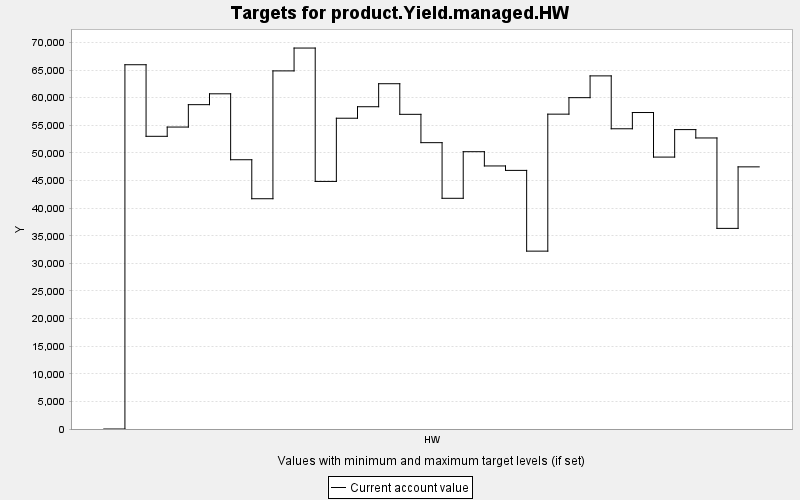

The data file committed next to this chart (first rows):
TARGET, PERIOD, YEAR, PERIODWIDTH, MINIMUM, MAXIMUM, MINWEIGHT, MAXWEIGHT, CURRENT, SUMMARY
product.Yield.managed.HW, 0, 0, 10.0, 0.0, 10000, 1.0, 1.0, 0.0, 0.0
product.Yield.managed.HW, 1, 10, 10.0, 0.0, 10000, 1.0, 1.0, 65974, 0.0
product.Yield.managed.HW, 2, 20, 10.0, 0.0, 10000, 1.0, 1.0, 53011, 0.0
product.Yield.managed.HW, 3, 30, 10.0, 0.0, 10000, 1.0, 1.0, 54687, 0.0
product.Yield.managed.HW, 4, 40, 10.0, 0.0, 10000, 1.0, 1.0, 58742, 0.0
product.Yield.managed.HW, 5, 50, 10.0, 0.0, 10000, 1.0, 1.0, 60708, 0.0
product.Yield.managed.HW, 6, 60, 10.0, 0.0, 10000, 1.0, 1.0, 48768, 0.0
product.Yield.managed.HW, 7, 70, 10.0, 0.0, 10000, 1.0, 1.0, 41705, 0.0
product.Yield.managed.HW, 8, 80, 10.0, 0.0, 10000, 1.0, 1.0, 64858, 0.0
product.Yield.managed.HW, 9, 90, 10.0, 0.0, 10000, 1.0, 1.0, 68995, 0.0
product.Yield.managed.HW, 10, 100, 10.0, 0.0, 10000, 1.0, 1.0, 44840, 0.0
product.Yield.managed.HW, 11, 110, 10.0, 0.0, 10000, 1.0, 1.0, 56286, 0.0
product.Yield.managed.HW, 12, 120, 10.0, 0.0, 10000, 1.0, 1.0, 58368, 0.0
product.Yield.managed.HW, 13, 130, 10.0, 0.0, 10000, 1.0, 1.0, 62535, 0.0
product.Yield.managed.HW, 14, 140, 10.0, 0.0, 10000, 1.0, 1.0, 56991, 0.0
product.Yield.managed.HW, 15, 150, 10.0, 0.0, 10000, 1.0, 1.0, 51860, 0.0
product.Yield.managed.HW, 16, 160, 10.0, 0.0, 10000, 1.0, 1.0, 41784, 0.0
product.Yield.managed.HW, 17, 170, 10.0, 0.0, 10000, 1.0, 1.0, 50224, 0.0
product.Yield.managed.HW, 18, 180, 10.0, 0.0, 10000, 1.0, 1.0, 47642, 0.0
product.Yield.managed.HW, 19, 190, 10.0, 0.0, 10000, 1.0, 1.0, 46838, 0.0
product.Yield.managed.HW, 20, 200, 10.0, 0.0, 10000, 1.0, 1.0, 32214, 0.0
product.Yield.managed.HW, 21, 210, 10.0, 0.0, 10000, 1.0, 1.0, 57024, 0.0
product.Yield.managed.HW, 22, 220, 10.0, 0.0, 10000, 1.0, 1.0, 60009, 0.0
product.Yield.managed.HW, 23, 230, 10.0, 0.0, 10000, 1.0, 1.0, 63954, 0.0
product.Yield.managed.HW, 24, 240, 10.0, 0.0, 10000, 1.0, 1.0, 54376, 0.0
product.Yield.managed.HW, 25, 250, 10.0, 0.0, 10000, 1.0, 1.0, 57318, 0.0
product.Yield.managed.HW, 26, 260, 10.0, 0.0, 10000, 1.0, 1.0, 49247, 0.0
product.Yield.managed.HW, 27, 270, 10.0, 0.0, 10000, 1.0, 1.0, 54226, 0.0
product.Yield.managed.HW, 28, 280, 10.0, 0.0, 10000, 1.0, 1.0, 52711, 0.0
product.Yield.managed.HW, 29, 290, 10.0, 0.0, 10000, 1.0, 1.0, 36336, 0.0
product.Yield.managed.HW, 30, 300, 10.0, 0.0, 10000, 1.0, 1.0, 47477, 0.0
